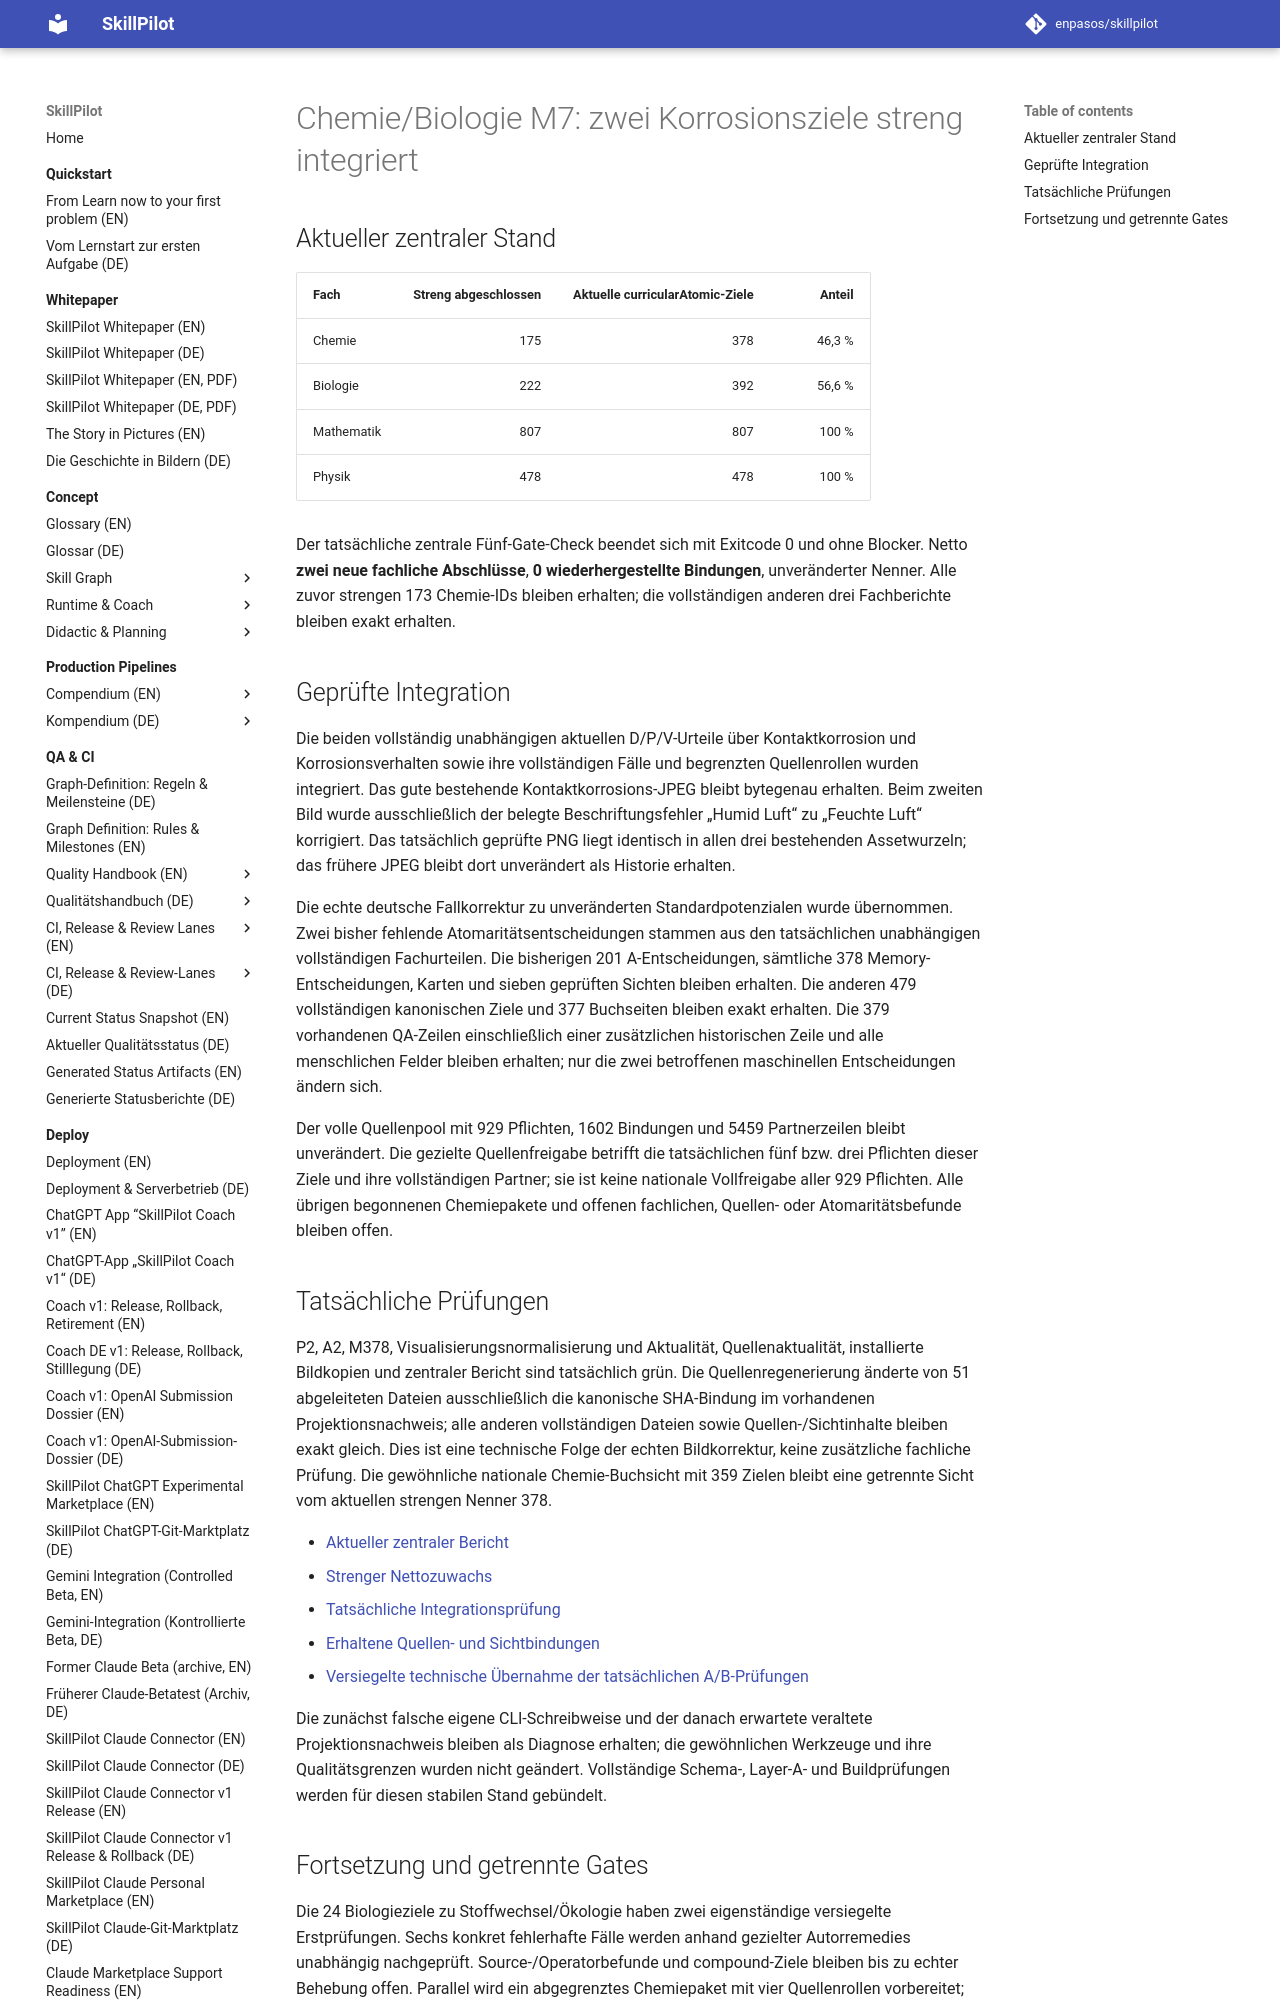

repository: enpasos/skillpilot · page: qa-ci/chemie-biologie-m7-corrosion-two-continuation-2026-10-08/index.html · generator: mkdocs

# Chemie/Biologie M7: zwei Korrosionsziele streng integriert

## Aktueller zentraler Stand

| Fach | Streng abgeschlossen | Aktuelle curricularAtomic-Ziele | Anteil |
| --- | ---: | ---: | ---: |
| Chemie | 175 | 378 | 46,3 % |
| Biologie | 222 | 392 | 56,6 % |
| Mathematik | 807 | 807 | 100 % |
| Physik | 478 | 478 | 100 % |

Der tatsächliche zentrale Fünf-Gate-Check beendet sich mit Exitcode 0 und ohne Blocker. Netto **zwei neue fachliche Abschlüsse**, **0 wiederhergestellte Bindungen**, unveränderter Nenner. Alle zuvor strengen 173 Chemie-IDs bleiben erhalten; die vollständigen anderen drei Fachberichte bleiben exakt erhalten.

## Geprüfte Integration

Die beiden vollständig unabhängigen aktuellen D/P/V-Urteile über Kontaktkorrosion und Korrosionsverhalten sowie ihre vollständigen Fälle und begrenzten Quellenrollen wurden integriert. Das gute bestehende Kontaktkorrosions-JPEG bleibt bytegenau erhalten. Beim zweiten Bild wurde ausschließlich der belegte Beschriftungsfehler „Humid Luft“ zu „Feuchte Luft“ korrigiert. Das tatsächlich geprüfte PNG liegt identisch in allen drei bestehenden Assetwurzeln; das frühere JPEG bleibt dort unverändert als Historie erhalten.

Die echte deutsche Fallkorrektur zu unveränderten Standardpotenzialen wurde übernommen. Zwei bisher fehlende Atomaritätsentscheidungen stammen aus den tatsächlichen unabhängigen vollständigen Fachurteilen. Die bisherigen 201 A-Entscheidungen, sämtliche 378 Memory-Entscheidungen, Karten und sieben geprüften Sichten bleiben erhalten. Die anderen 479 vollständigen kanonischen Ziele und 377 Buchseiten bleiben exakt erhalten. Die 379 vorhandenen QA-Zeilen einschließlich einer zusätzlichen historischen Zeile und alle menschlichen Felder bleiben erhalten; nur die zwei betroffenen maschinellen Entscheidungen ändern sich.

Der volle Quellenpool mit 929 Pflichten, 1602 Bindungen und 5459 Partnerzeilen bleibt unverändert. Die gezielte Quellenfreigabe betrifft die tatsächlichen fünf bzw. drei Pflichten dieser Ziele und ihre vollständigen Partner; sie ist keine nationale Vollfreigabe aller 929 Pflichten. Alle übrigen begonnenen Chemiepakete und offenen fachlichen, Quellen- oder Atomaritätsbefunde bleiben offen.
